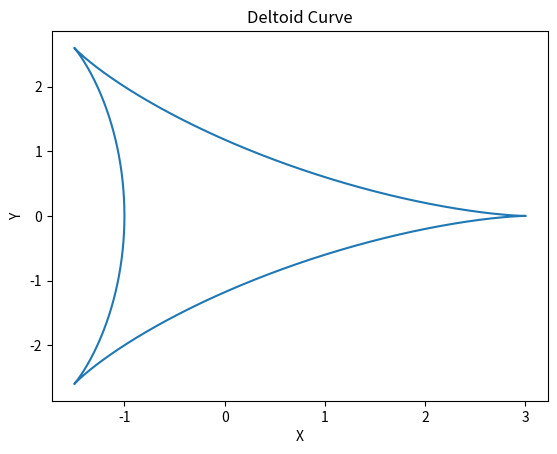

Write the Python code that produced this figure.
'''
ANKIT KHANDELWAL
15863

Exercise 12a
'''

import math

import matplotlib.pyplot as plt
import numpy as np

theta = np.linspace(0, 2 * np.pi, 5000)
x = []
y = []
for i in theta:
    x.append(2 * math.cos(i) + math.cos(2 * i))
    y.append(2 * math.sin(i) - math.sin(2 * i))
plt.xlabel('X')
plt.ylabel('Y')
plt.title('Deltoid Curve')
plt.plot(x, y)
plt.show()
